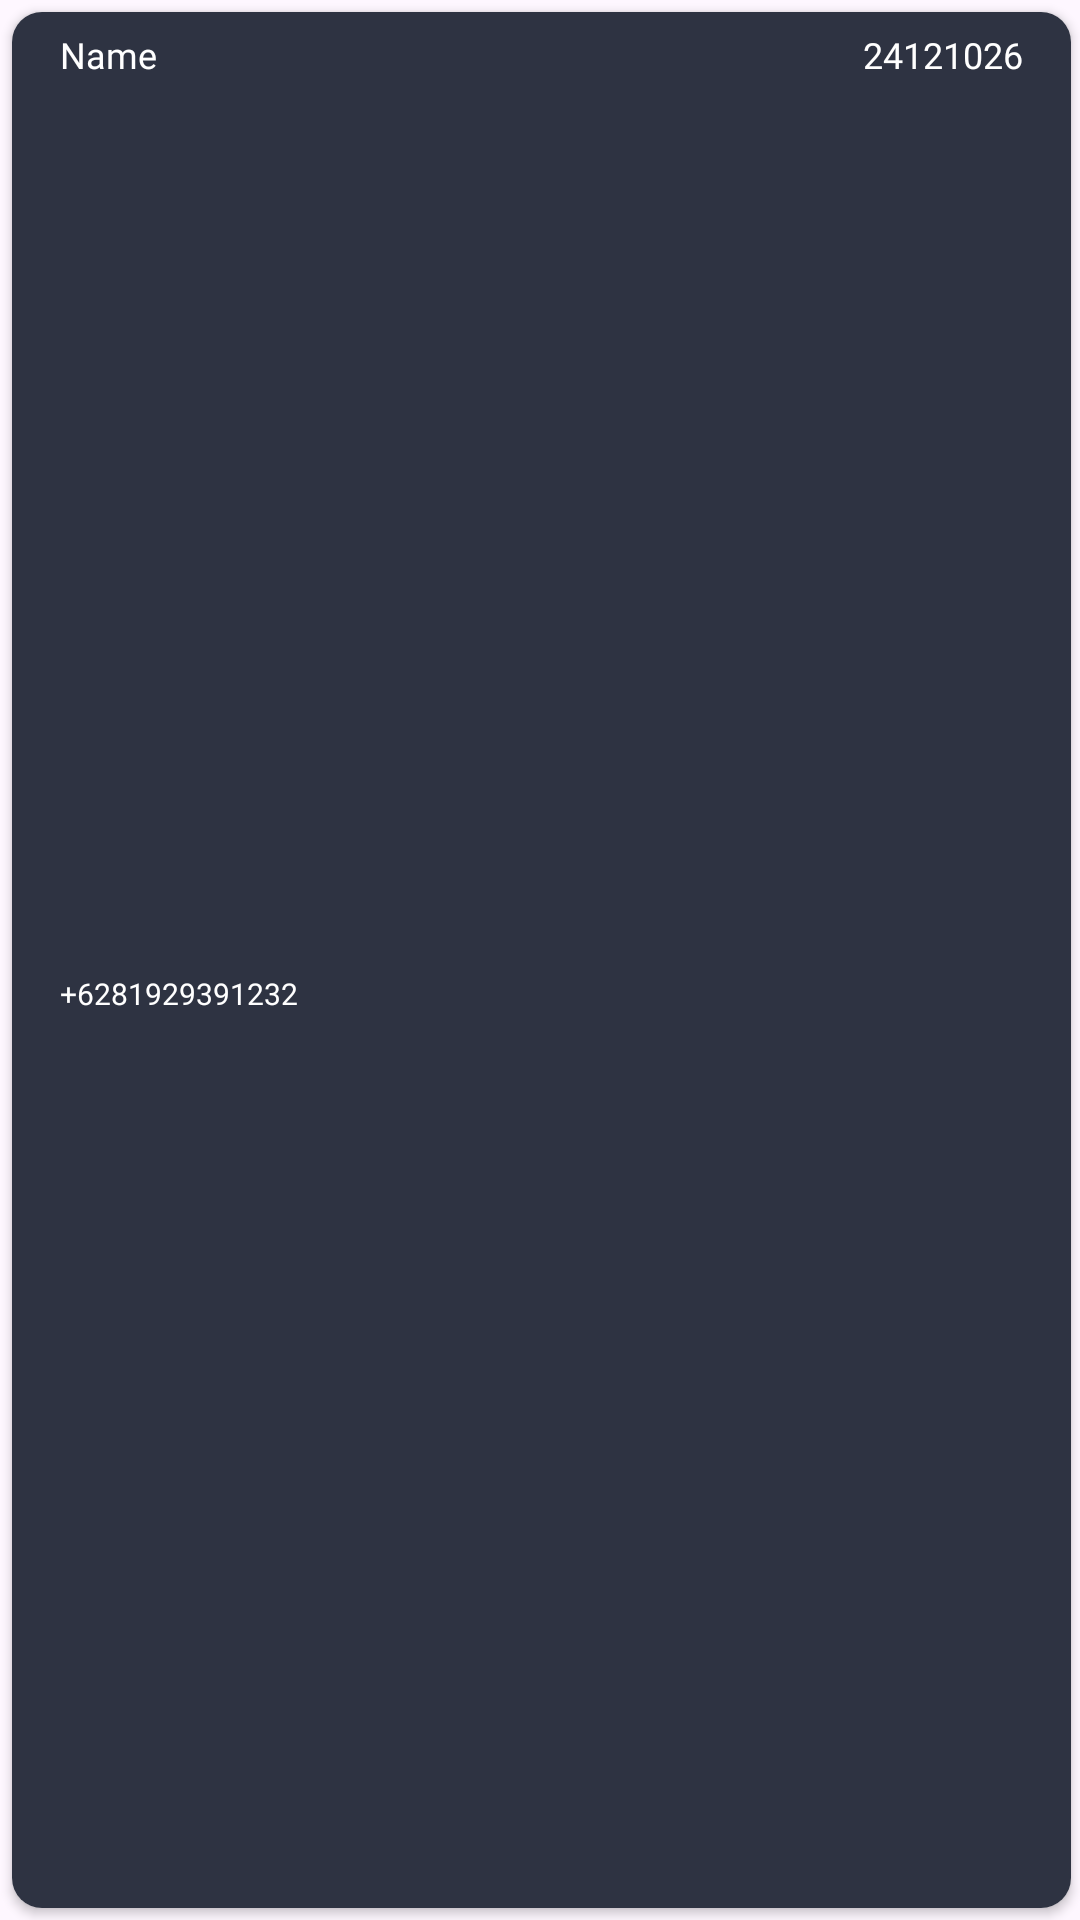

Layout XML and referenced resources for this Android screen:
<!-- AndroidManifest.xml: application theme Theme.KelasSTI -->
<!-- res/layout/recyclerviewitem_students.xml -->
<?xml version="1.0" encoding="utf-8"?>
<androidx.constraintlayout.widget.ConstraintLayout xmlns:android="http://schemas.android.com/apk/res/android"
    xmlns:app="http://schemas.android.com/apk/res-auto"
    android:layout_width="match_parent"
    android:layout_height="65dp">

    <androidx.cardview.widget.CardView
        android:layout_width="0dp"
        android:layout_height="0dp"
        android:layout_marginStart="4dp"
        android:layout_marginTop="4dp"
        android:layout_marginEnd="3dp"
        android:layout_marginBottom="4dp"
        app:cardCornerRadius="10dp"
        app:layout_constraintBottom_toBottomOf="parent"
        app:layout_constraintEnd_toEndOf="parent"
        app:layout_constraintStart_toStartOf="parent"
        app:layout_constraintTop_toTopOf="parent">

        <androidx.constraintlayout.widget.ConstraintLayout
            android:layout_width="match_parent"
            android:layout_height="match_parent"
            android:background="#2E3342">

            <TextView
                android:id="@+id/textViewNameStudents"
                android:layout_width="220dp"
                android:layout_height="wrap_content"
                android:layout_marginStart="16dp"
                android:layout_marginTop="6dp"
                android:fontFamily="@font/inter"
                android:text="Name"
                android:textColor="@color/white"
                android:textSize="12sp"
                app:layout_constraintStart_toStartOf="parent"
                app:layout_constraintTop_toTopOf="parent" />


            <TextView
                android:id="@+id/textViewNomorStudents"
                android:layout_width="wrap_content"
                android:layout_height="wrap_content"
                android:fontFamily="@font/inter"
                android:text="+6281929391232"
                android:textColor="@color/white"
                android:textSize="10sp"
                app:layout_constraintBottom_toBottomOf="parent"
                app:layout_constraintStart_toStartOf="@+id/textViewNameStudents"
                app:layout_constraintTop_toBottomOf="@+id/textViewNameStudents" />

            <TextView
                android:id="@+id/textViewNimStudents"
                android:layout_width="wrap_content"
                android:layout_height="wrap_content"
                android:layout_marginEnd="16dp"
                android:fontFamily="@font/inter"
                android:textColor="@color/white"
                android:text="24121026"
                android:textSize="12sp"
                app:layout_constraintEnd_toEndOf="parent"
                app:layout_constraintTop_toTopOf="@+id/textViewNameStudents" />
        </androidx.constraintlayout.widget.ConstraintLayout>
    </androidx.cardview.widget.CardView>
</androidx.constraintlayout.widget.ConstraintLayout>
<!-- resources referenced by this layout -->
<resources>
  <color name="white">#FFFFFFFF</color>
  <style name="Theme.KelasSTI" parent="Base.Theme.KelasSTI" />
  <style name="Base.Theme.KelasSTI" parent="Theme.Material3.DayNight.NoActionBar">
          
          
      </style>
</resources>
